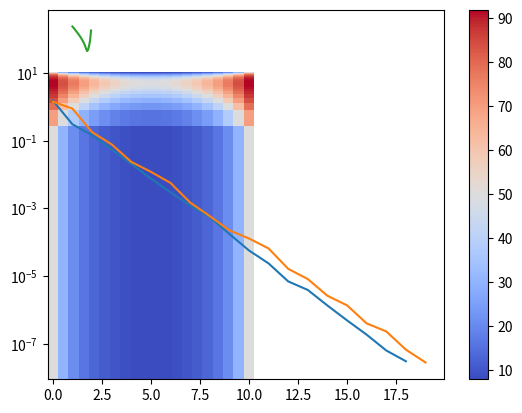

Write the Python code that produced this figure.
# iterative_solvers.py
"""Volume 1A: Iterative Solvers.
[redacted]
[redacted]
<10/11/2016>
"""
import numpy as np
from scipy import linalg as la
from scipy import sparse
from matplotlib import pyplot as plt
import time as time
from scipy.sparse import linalg as spla

# Helper function
def diag_dom(n, num_entries=None):
    """Generate a strictly diagonally dominant nxn matrix.

    Inputs:
        n (int): the dimension of the system.
        num_entries (int): the number of nonzero values. Defaults to n^(3/2)-n.

    Returns:
        A ((n,n) ndarray): An nxn strictly diagonally dominant matrix.
    """
    if num_entries is None:
        num_entries = int(n**1.5) - n
    A = np.zeros((n,n))
    rows = np.random.choice(np.arange(0,n), size=num_entries)
    cols = np.random.choice(np.arange(0,n), size=num_entries)
    data = np.random.randint(-4, 4, size=num_entries)
    for i in range(num_entries):
        A[rows[i], cols[i]] = data[i]
    for i in range(n):
        A[i,i] = np.sum(np.abs(A[i])) + 1
    return A


# Problems 1 and 2
def jacobi_method(A, b, tol=1e-8, maxiters=100, plot=False):
    """Calculate the solution to the system Ax = b via the Jacobi Method.

    Inputs:
        A ((n,n) ndarray): A square matrix.
        b ((n,) ndarray): A vector of length n.
        tol (float, opt): the convergence tolerance.
        maxiters (int, opt): the maximum number of iterations to perform.
        plot (bool, opt): if True, plot the convergence rate of the algorithm.
            (this is for Problem 2).

    Returns:
        x ((n,) ndarray): the solution to system Ax = b.
    """
    d=np.diag(A)
    x0=np.zeros_like(d)
    i=0
    diff=1
    e = []
    while (diff>tol and i<maxiters):
        x=x0+(b-np.dot(A,x0))/d
        diff = la.norm(x0-x, ord=np.inf)
        e.append(la.norm(np.dot(A,x)-b, ord=np.inf))
        x0=x
        i+=1
    if plot == True:
        plt.semilogy(range(len(e)),e)
        plt.show()
    return x

def test_prob1(n, plot):
    print("Testing problem 1...")
    A=diag_dom(n)
    b=np.random.rand(n)
    x = jacobi_method(A,b,plot=plot)
    print(np.allclose(A@x,b))
    
    
    
    
# Problem 3
def gauss_seidel(A, b, tol=1e-8, maxiters=100, plot=False):
    """Calculate the solution to the system Ax = b via the Gauss-Seidel Method.

    Inputs:
        A ((n,n) ndarray): A square matrix.
        b ((n,) ndarray): A vector of length n.
        tol (float, opt): the convergence tolerance.
        maxiters (int, opt): the maximum number of iterations to perform.
        plot (bool, opt): if True, plot the convergence rate of the algorithm.

    Returns:
        x ((n,) ndarray): the solution to system Ax = b.
    """
    d=np.diag(A)
    x0=np.zeros_like(d)
    n=0
    diff=1
    e = []
    while (diff>tol and n<maxiters):
        x=[]
        for i in range(d.shape[0]):
            x.append(x0[i]+(1./d[i])*(b[i]-np.dot(np.transpose(A[i]),x0)))
        x=np.array(x)
        diff = la.norm(x0-x, ord=np.inf)
        e.append(la.norm(np.dot(A,x)-b, ord=np.inf))
        x0=x
        n+=1
    if plot == True:
        plt.semilogy(range(len(e)),e)
        plt.show()
    return x

def test_prob3(n,plot):
    print("Testing problem 3...")
    A=diag_dom(n)
    b=np.random.rand(n)
    x = gauss_seidel(A,b,plot=plot)
    print(np.allclose(A@x,b))
    
 
# Problem 4
def sparse_gauss_seidel(A, b, tol=1e-8, maxiters=100):
    """Calculate the solution to the sparse system Ax = b via the Gauss-Seidel
    Method.

    Inputs:
        A ((n,n) csr_matrix): An nxn sparse CSR matrix.
        b ((n,) ndarray): A vector of length n.
        tol (float, opt): the convergence tolerance.
        maxiters (int, opt): the maximum number of iterations to perform.

    Returns:
        x ((n,) ndarray): the solution to system Ax = b.
    """
    if type(A) != sparse.csr_matrix:   
        A=sparse.csr_matrix(A)
    x0=np.zeros_like(b)
    x=np.ones_like(b)
    n=0
    diff=1
    while (diff>tol and n<maxiters):
        for i in range(len(b)):
            rowstart = A.indptr[i]
            rowend = A.indptr[i+1]
            Aix=np.dot(A.data[rowstart:rowend], x[A.indices[rowstart:rowend]])
            x[i] = x0[i] + 1.0 / A[i, i] * (b[i] - Aix)
        diff = la.norm(x0-x, ord=np.inf)
        x0=np.copy(x)
        n+=1
    return x

def test_prob4(n):
    print("Testing problem 4...")
    A = sparse.csr_matrix(diag_dom(n))
    b = np.random.rand(n)
    x = sparse_gauss_seidel(A,b)
    print(np.allclose(A@x,b))
    
# Problem 5
def sparse_sor(A, b, omega, tol=1e-8, maxiters=100):
    """Calculate the solution to the system Ax = b via Successive Over-
    Relaxation.

    Inputs:
        A ((n,n) csr_matrix): An nxn sparse matrix.
        b ((n,) ndarray): A vector of length n.
        omega (float in [0,1]): The relaxation factor.
        tol (float, opt): the convergence tolerance.
        maxiters (int, opt): the maximum number of iterations to perform.

    Returns:
        x ((n,) ndarray): the solution to system Ax = b.
    """
    if type(A) != sparse.csr_matrix:   
        A=sparse.csr_matrix(A)
    x0=np.zeros_like(b)
    x=np.ones_like(b)
    n=0
    diff=1
    while (diff>tol and n<maxiters):
        for i in range(len(b)):
            rowstart = A.indptr[i]
            rowend = A.indptr[i+1]
            Aix=np.dot(A.data[rowstart:rowend], x[A.indices[rowstart:rowend]])
            x[i] = x0[i] + omega / A[i, i] * (b[i] - Aix)
        diff = la.norm(x0-x, ord=np.inf)
        x0=np.copy(x)
        n+=1
    return x, n

def test_prob5(n):
    print("Testing problem 5...")
    A = sparse.csr_matrix(diag_dom(n))
    b = np.random.rand(n)
    x = sparse_sor(A,b,1)[0]
    print(np.allclose(A@x,b))
    
def finite_difference(n):
    """Return the A and b described in the finite difference problem that
    solves Laplace's equation.
    """
    B=np.diag([-4]*n)+np.diag([1]*(n-1),-1) + np.diag([1]*(n-1),1)
    A=sparse.block_diag([B]*n)
    A.setdiag(1,-n)
    A.setdiag(1,n)
    
    b=np.zeros(n**2)
    c=np.arange(0,n**2,n)
    c0=np.arange(n-1,n**2,n)
    
    b[c]=-100
    b[c0]=-100
    
    return A.tocsr(),b

# Problem 6
def prob6(n, omega, tol = 1e-8, maxiters = 100, plot = False):
    A, b = finite_difference(n)
    u, its = sparse_sor(A, b, 1.0, tol=tol, maxiters = maxiters)
    if plot:
        n = int(np.sqrt(len(u)))
        x = np.linspace(0,10,n)
        y = np.linspace(0,10,n)
        X,Y=np.meshgrid(x,y)
        U = u.reshape((n,n))
        plt.pcolormesh(X,Y,U, cmap = "coolwarm")
        plt.colorbar()
        plt.show()
    return u, its
    
def test_prob6(plot):
    print("Testing problem 6...")
    u, n = prob6(20, 1.75, tol=1e-2, maxiters = 1000, plot=plot)
    A, b = finite_difference(20)
    print(np.amax(A@u - b))
    

# Problem 7
def compare_omega():
    """Time sparse_sor() with omega = 1, 1.05, 1.1, ..., 1.9, 1.95, tol=1e-2,
    and maxiters = 1000 using the A and b generated by finite_difference()
    with n = 20. Plot the times as a function of omega.
    """
    A,b=finite_difference(20)
    dom = np.linspace(1,1.95,20)
    iters=[]
    for omega in dom:
        u, n = sparse_sor(A,b,omega,tol=1e-2,maxiters=1000)
        iters.append(n)
    plt.plot(dom,iters)
    plt.show()
    return dom[np.argmin(iters)]

if __name__ == "__main__":
    plot=True
    test_prob1(100,plot)
    test_prob3(100,plot)
    test_prob4(500)
    test_prob5(500)
    test_prob6(plot)
    print("Testing problem 7...")
    o = compare_omega()
    print("Optimal omega is {}".format(o))